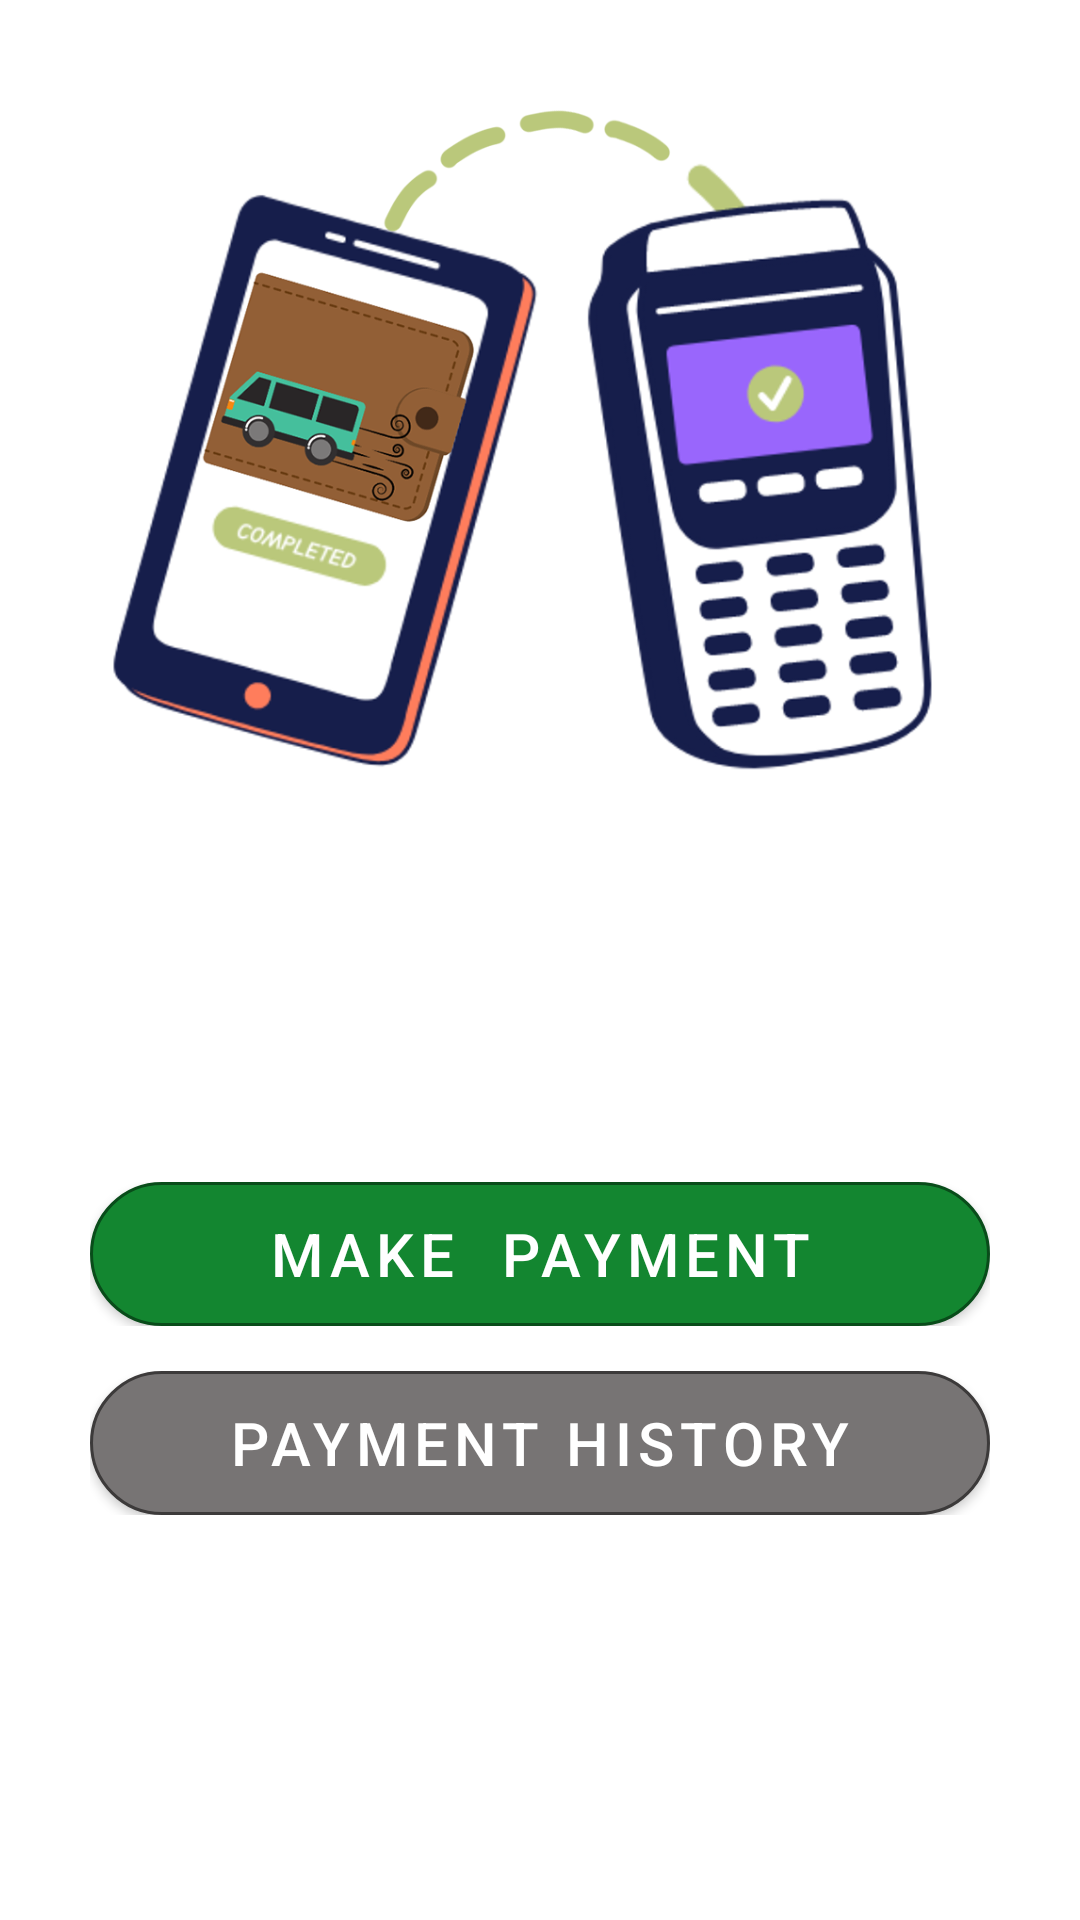

Reconstruct the res/layout file that produces this screen, plus the resources it refers to.
<!-- AndroidManifest.xml: application theme Theme.MaterialComponents.Light.NoActionBar -->
<!-- res/layout/fragment_payment.xml -->
<?xml version="1.0" encoding="utf-8"?>
<LinearLayout xmlns:android="http://schemas.android.com/apk/res/android"
    xmlns:tools="http://schemas.android.com/tools"
    android:layout_width="match_parent"
    android:layout_height="match_parent"
    android:orientation="vertical"
    tools:context=".fragments.PaymentFragment">


    <ImageView
        android:layout_width="wrap_content"
        android:layout_height="314dp"
        android:src="@drawable/feepay_payment_icon" />

    <RelativeLayout
        android:layout_width="match_parent"
        android:layout_height="wrap_content"
        android:layout_marginHorizontal="30dp"
        android:layout_marginTop="80dp">

        <androidx.appcompat.widget.AppCompatButton
            android:id="@+id/btnMakePayment"
            android:layout_width="match_parent"
            android:layout_height="wrap_content"
            android:background="@drawable/payment_btn"
            android:letterSpacing=".1"
            android:text="Make  Payment"
            android:textColor="@color/white"
            android:textSize="20dp" />

        <ProgressBar
            android:id="@+id/PaymentProgressBar"
            android:layout_width="wrap_content"
            android:layout_height="wrap_content"
            android:layout_centerInParent="true"
            android:visibility="invisible" />


    </RelativeLayout>



    <RelativeLayout
        android:layout_width="match_parent"
        android:layout_height="wrap_content"
        android:layout_marginHorizontal="30dp"
        android:layout_marginVertical="15dp">

        <androidx.appcompat.widget.AppCompatButton
            android:id="@+id/btnPaymentHistory"
            android:layout_width="match_parent"
            android:layout_height="wrap_content"
            android:text="Payment History"
            android:textSize="20dp"
            android:textColor="@color/white"
            android:letterSpacing=".1"
            android:background="@drawable/history_btn"/>

        <ProgressBar
            android:id="@+id/PaymentHistoryProgressBar"
            android:layout_width="wrap_content"
            android:layout_height="wrap_content"
            android:layout_centerInParent="true"
            android:visibility="invisible"/>

    </RelativeLayout>


</LinearLayout>
<!-- resources referenced by this layout -->
<resources>
  <!-- drawable feepay_payment_icon: png bitmap (drawable, 266712 bytes) -->
  <!-- drawable history_btn (drawable) -->
  <?xml version="1.0" encoding="utf-8"?>
  <shape xmlns:android="http://schemas.android.com/apk/res/android">
      <stroke android:color="#3C3A3A" android:width="1dp"/>
      <corners android:radius="70dp"/>
      <solid android:color="#777474"/>
  </shape>
  <!-- drawable payment_btn (drawable) -->
  <?xml version="1.0" encoding="utf-8"?>
  <shape xmlns:android="http://schemas.android.com/apk/res/android">
      <corners android:radius="70dp"/>
      <solid android:color="#138630"/>
      <stroke android:width="1dp" android:color="#094C1A"/>
  </shape>
  <!-- not gathered from this repository: default colours our renderer supplied (Android Studio template values) -->
  <color name="white">#FFFFFFFF</color>
</resources>
